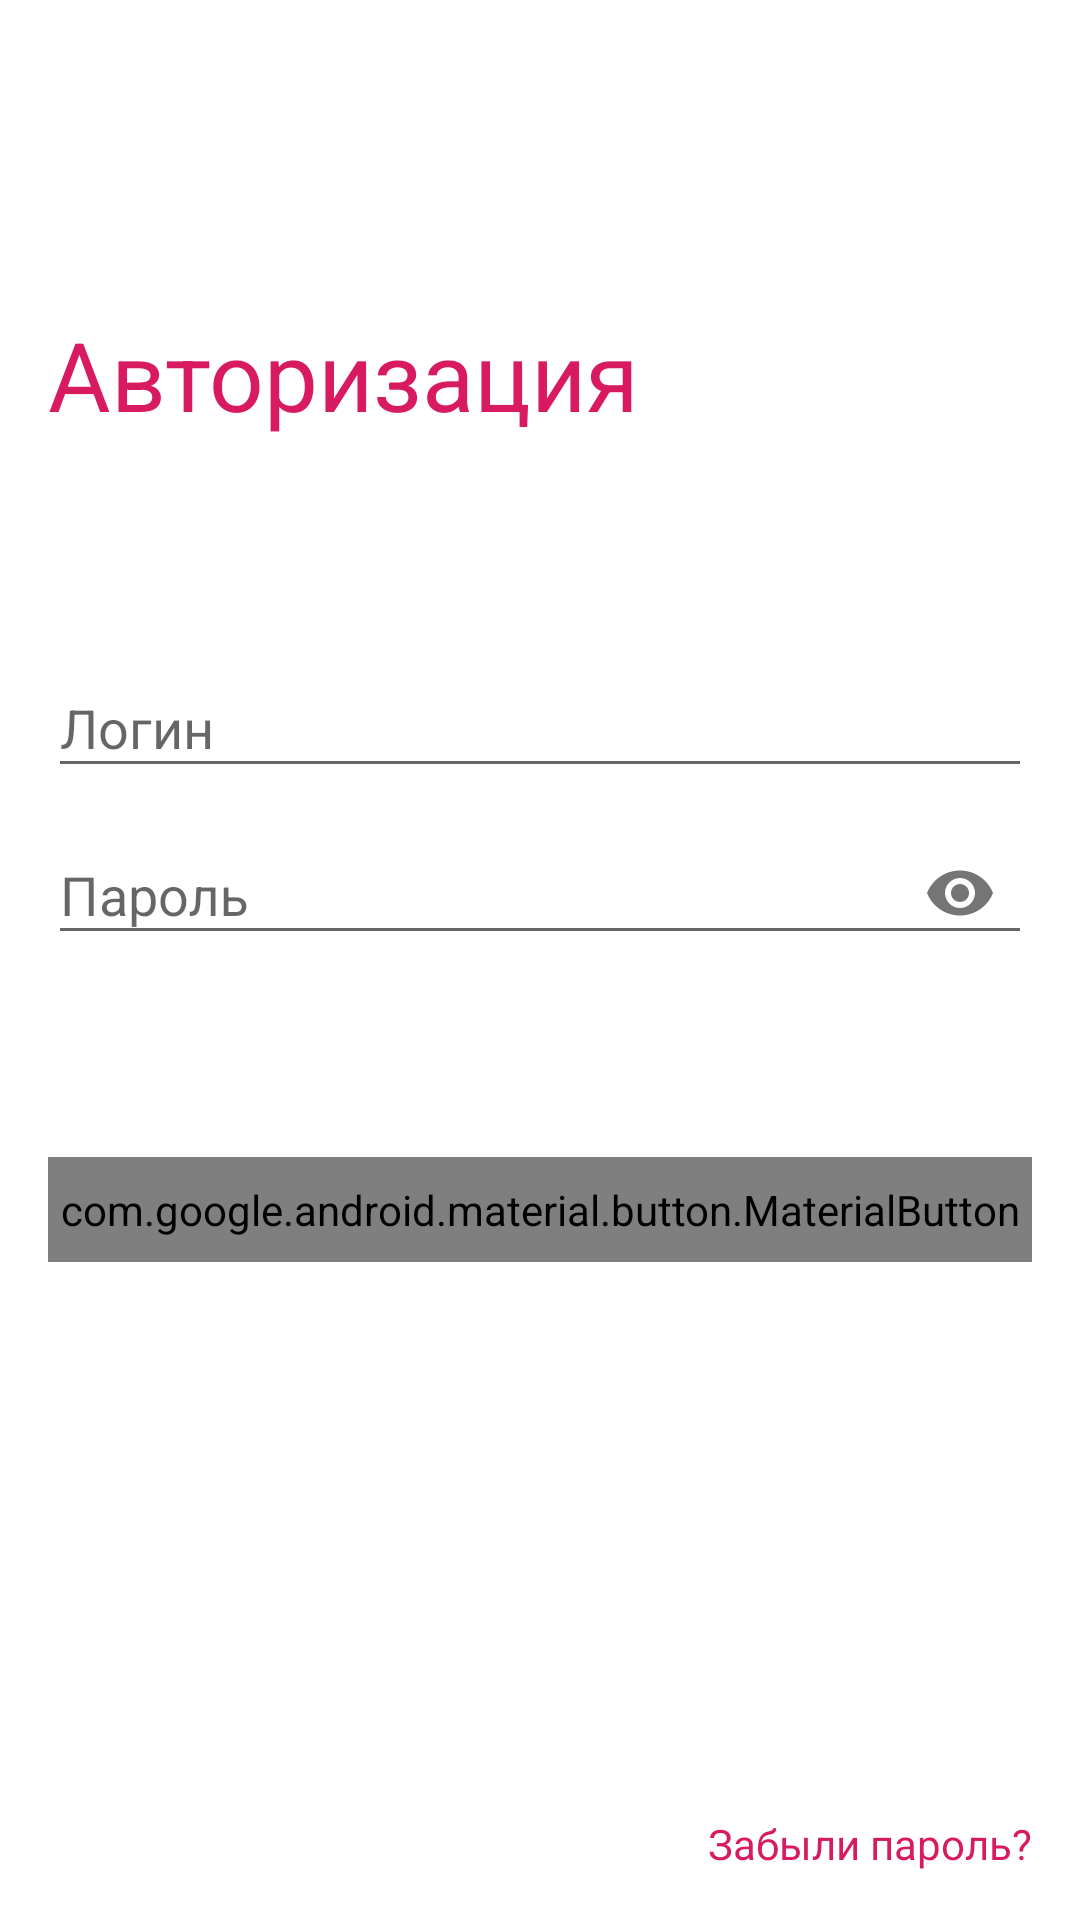

Write the Android layout XML for this screen, with the resource values it uses.
<!-- AndroidManifest.xml: application theme AppTheme -->
<!-- res/layout/fragment_authorization.xml -->
<?xml version="1.0" encoding="utf-8"?>
<androidx.constraintlayout.widget.ConstraintLayout xmlns:android="http://schemas.android.com/apk/res/android"
    xmlns:app="http://schemas.android.com/apk/res-auto"
    xmlns:tools="http://schemas.android.com/tools"
    android:layout_width="match_parent"
    android:layout_height="match_parent"
    android:padding="16dp"
    tools:ignore="RtlHardcoded,SpUsage">

    <TextView
        android:id="@+id/title"
        android:layout_width="wrap_content"
        android:layout_height="wrap_content"
        android:gravity="left"
        android:text="@string/authorization_screen_title"
        android:textSize="32dp"
        app:layout_constraintBottom_toTopOf="@+id/login_container"
        app:layout_constraintHorizontal_bias="0"
        app:layout_constraintLeft_toLeftOf="parent"
        app:layout_constraintRight_toRightOf="parent"
        app:layout_constraintTop_toTopOf="parent"
        app:layout_constraintVertical_bias="0.3"
        app:layout_constraintVertical_chainStyle="packed" />

    <com.google.android.material.textfield.TextInputLayout
        android:id="@+id/login_container"
        android:layout_width="match_parent"
        android:layout_height="wrap_content"
        android:layout_marginTop="64dp"
        android:hint="@string/authorization_screen_login_hint"
        app:layout_constraintBottom_toTopOf="@+id/password_container"
        app:layout_constraintLeft_toLeftOf="parent"
        app:layout_constraintRight_toRightOf="parent"
        app:layout_constraintTop_toBottomOf="@+id/title">

        <com.google.android.material.textfield.TextInputEditText
            android:id="@+id/login_input"
            android:layout_width="match_parent"
            android:layout_height="wrap_content" />
    </com.google.android.material.textfield.TextInputLayout>

    <com.google.android.material.textfield.TextInputLayout
        android:id="@+id/password_container"
        android:layout_width="match_parent"
        android:layout_height="wrap_content"
        android:hint="@string/authorization_screen_password_hint"
        app:layout_constraintBottom_toTopOf="@+id/login_button"
        app:layout_constraintLeft_toLeftOf="parent"
        app:layout_constraintRight_toRightOf="parent"
        app:layout_constraintTop_toBottomOf="@+id/login_container"
        app:passwordToggleEnabled="true">

        <com.google.android.material.textfield.TextInputEditText
            android:id="@+id/password_input"
            android:layout_width="match_parent"
            android:layout_height="wrap_content"
            android:inputType="textPassword" />
    </com.google.android.material.textfield.TextInputLayout>

    <com.google.android.material.button.MaterialButton
        android:id="@+id/login_button"
        style="@style/MaterialButton"
        android:layout_width="match_parent"
        android:layout_height="wrap_content"
        android:layout_marginTop="64dp"
        android:text="@string/authorization_screen_button"
        app:layout_constraintBottom_toBottomOf="parent"
        app:layout_constraintLeft_toLeftOf="parent"
        app:layout_constraintRight_toRightOf="parent"
        app:layout_constraintTop_toBottomOf="@+id/password_container" />

    <ProgressBar
        android:id="@+id/progress_view"
        style="?android:attr/progressBarStyleHorizontal"
        android:layout_width="match_parent"
        android:layout_height="wrap_content"
        android:layout_marginTop="8dp"
        android:layout_marginBottom="8dp"
        android:indeterminate="true"
        android:visibility="gone"
        app:layout_constraintBottom_toTopOf="@+id/login_button"
        app:layout_constraintLeft_toLeftOf="parent"
        app:layout_constraintRight_toRightOf="parent"
        app:layout_constraintTop_toBottomOf="@+id/password_container"
        tools:visibility="visible" />

    <TextView
        android:id="@+id/password_button"
        android:layout_width="wrap_content"
        android:layout_height="wrap_content"
        android:text="@string/authorization_screen_password_button"
        app:layout_constraintBottom_toBottomOf="parent"
        app:layout_constraintEnd_toEndOf="parent" />

</androidx.constraintlayout.widget.ConstraintLayout>
<!-- resources referenced by this layout -->
<resources>
  <string name="authorization_screen_button">Войти</string>
  <string name="authorization_screen_login_hint">Логин</string>
  <string name="authorization_screen_password_button">Забыли пароль?</string>
  <string name="authorization_screen_password_hint">Пароль</string>
  <string name="authorization_screen_title">Авторизация</string>
  <style name="MaterialButton" parent="@style/Theme.MaterialComponents">
          <item name="android:paddingTop">@dimen/material_button_padding</item>
          <item name="android:paddingBottom">@dimen/material_button_padding</item>
          <item name="android:textSize">@dimen/material_button_font_size</item>
          <item name="android:textAllCaps">true</item>
          <item name="android:clickable">true</item>
          <item name="android:focusable">true</item>
          <item name="android:textStyle">bold</item>
          <item name="strokeWidth">@dimen/material_button_stroke_width</item>
          <item name="cornerRadius">@dimen/material_button_corner_radius</item>
          <item name="backgroundTint">@color/transparent</item>
          <item name="android:gravity">center</item>
          <item name="strokeColor">@color/colorAccent</item>
          <item name="rippleColor">@color/colorAccent</item>
      </style>
  <style name="AppTheme" parent="Theme.AppCompat.Light.DarkActionBar">
          <item name="colorPrimary">@color/colorPrimary</item>
          <item name="colorPrimaryDark">@color/colorPrimaryDark</item>
          <item name="colorAccent">@color/colorAccent</item>
          <item name="android:windowBackground">@color/window_background</item>
          <item name="android:textColor">@color/colorAccent</item>
      </style>
  <dimen name="material_button_padding">8dp</dimen>
  <dimen name="material_button_font_size">14sp</dimen>
  <dimen name="material_button_stroke_width">2dp</dimen>
  <dimen name="material_button_corner_radius">4dp</dimen>
  <color name="transparent">#0000</color>
  <color name="colorAccent">#D81B60</color>
  <color name="colorPrimary">#D81B60</color>
  <color name="colorPrimaryDark">#D81B60</color>
  <color name="window_background">#fff</color>
</resources>
